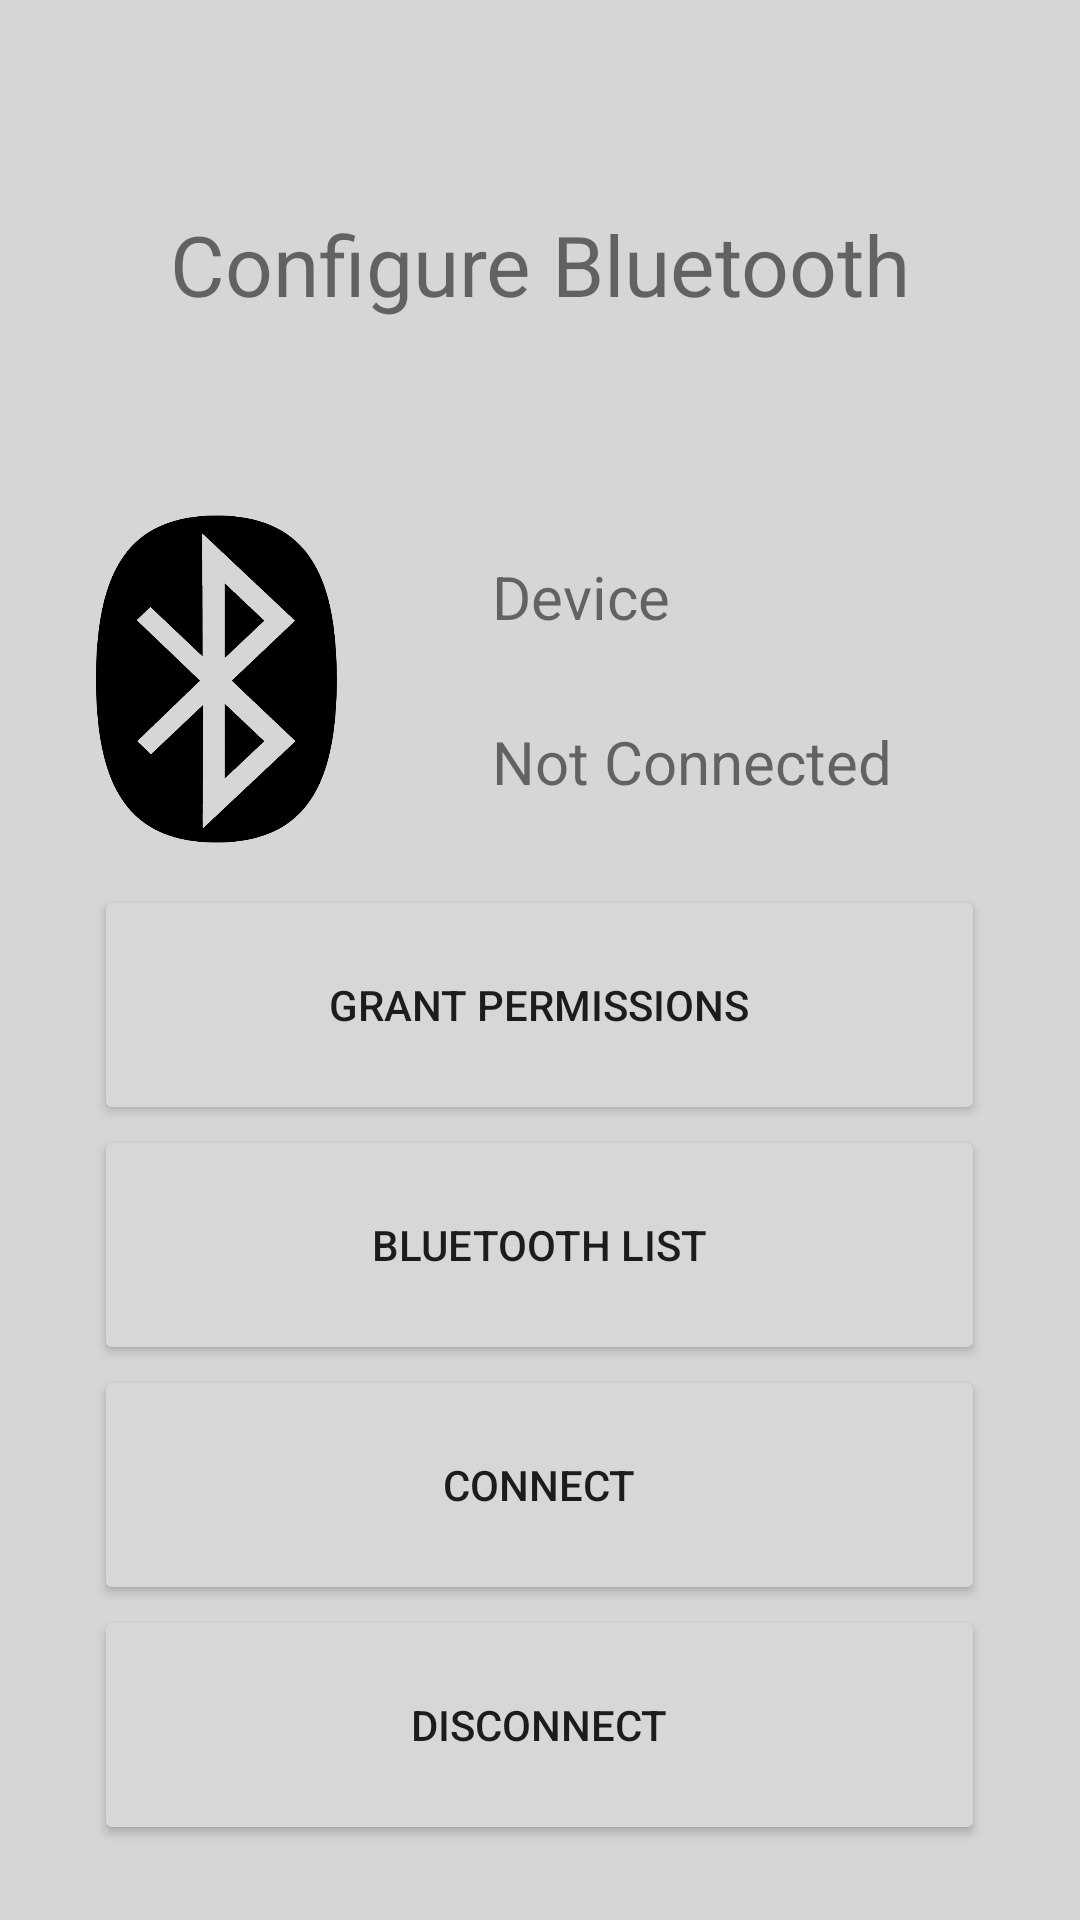

The Android layout XML behind this screen, and the referenced resources:
<!-- AndroidManifest.xml: activity theme Theme.A12BT.NoActionBar -->
<!-- res/layout/activity_bluetooth_config.xml -->
<?xml version="1.0" encoding="utf-8"?>
<android.support.constraint.ConstraintLayout xmlns:android="http://schemas.android.com/apk/res/android"
    xmlns:app="http://schemas.android.com/apk/res-auto"
    xmlns:tools="http://schemas.android.com/tools"
    android:layout_width="match_parent"
    android:layout_height="match_parent"
    android:background="#D6D6D6"
    tools:context=".BluetoothConfigActivity">

    <TextView
        android:id="@+id/labelTV"
        android:layout_width="wrap_content"
        android:layout_height="wrap_content"
        android:text="Configure Bluetooth"
        android:textSize="28sp"
        app:layout_constraintBottom_toBottomOf="parent"
        app:layout_constraintEnd_toEndOf="parent"
        app:layout_constraintStart_toStartOf="parent"
        app:layout_constraintTop_toTopOf="parent"
        app:layout_constraintVertical_bias="0.115" />

    <LinearLayout
        android:id="@+id/linearLayout2"
        android:layout_width="match_parent"
        android:layout_height="0dp"
        android:layout_marginTop="270dp"
        android:layout_weight="1"
        android:gravity="center"
        android:orientation="vertical"
        app:layout_constraintBottom_toBottomOf="parent"
        app:layout_constraintEnd_toEndOf="parent"
        app:layout_constraintStart_toStartOf="parent"
        app:layout_constraintTop_toTopOf="parent">

        <Button
            android:id="@+id/grantPermissionButton"
            android:layout_width="297dp"
            android:layout_height="80dp"
            android:text="Grant Permissions"
            tools:layout_editor_absoluteX="161dp"
            tools:layout_editor_absoluteY="306dp" />

        <Button
            android:id="@+id/btListButton"
            android:layout_width="297dp"
            android:layout_height="80dp"
            android:text="Bluetooth List"
            tools:layout_editor_absoluteX="161dp"
            tools:layout_editor_absoluteY="306dp" />

        <Button
            android:id="@+id/connectButton"
            android:layout_width="297dp"
            android:layout_height="80dp"
            android:text="Connect"
            tools:layout_editor_absoluteX="161dp"
            tools:layout_editor_absoluteY="306dp" />

        <Button
            android:id="@+id/disconnectButton"
            android:layout_width="297dp"
            android:layout_height="80dp"
            android:text="Disconnect"
            tools:layout_editor_absoluteX="161dp"
            tools:layout_editor_absoluteY="306dp" />
    </LinearLayout>

    <LinearLayout
        android:layout_width="match_parent"
        android:layout_height="150dp"
        android:orientation="horizontal"
        android:paddingTop="40dp"
        app:layout_constraintBottom_toBottomOf="parent"
        app:layout_constraintEnd_toEndOf="parent"
        app:layout_constraintHorizontal_bias="0.0"
        app:layout_constraintStart_toStartOf="parent"
        app:layout_constraintTop_toTopOf="parent"
        app:layout_constraintVertical_bias="0.268">


        <ImageView
            android:id="@+id/bluetoothSymbolImage"
            android:layout_width="wrap_content"
            android:layout_height="wrap_content"
            android:layout_weight="3"
            app:srcCompat="@drawable/bluetooth_disconnected" />

        <LinearLayout
            android:layout_width="match_parent"
            android:layout_height="match_parent"
            android:layout_weight="2"
            android:orientation="vertical">

            <TextView
                android:id="@+id/tvDeviceName"
                android:layout_width="match_parent"
                android:layout_height="0dp"
                android:layout_weight="1"
                android:gravity="center_vertical"
                android:paddingStart="20dp"
                android:text="Device"
                android:textSize="20dp" />

            <TextView
                android:id="@+id/tvConnectionStatus"
                android:layout_width="match_parent"
                android:layout_height="0dp"
                android:layout_weight="1"
                android:gravity="center_vertical"
                android:paddingStart="20dp"
                android:text="Not Connected"
                android:textSize="20dp" />
        </LinearLayout>
    </LinearLayout>
</android.support.constraint.ConstraintLayout>
<!-- resources referenced by this layout -->
<resources>
  <!-- drawable bluetooth_disconnected: png bitmap (drawable, 47912 bytes) -->
  <style name="Theme.A12BT.NoActionBar">
          <item name="windowActionBar">false</item>
          <item name="windowNoTitle">true</item>
      </style>
</resources>
